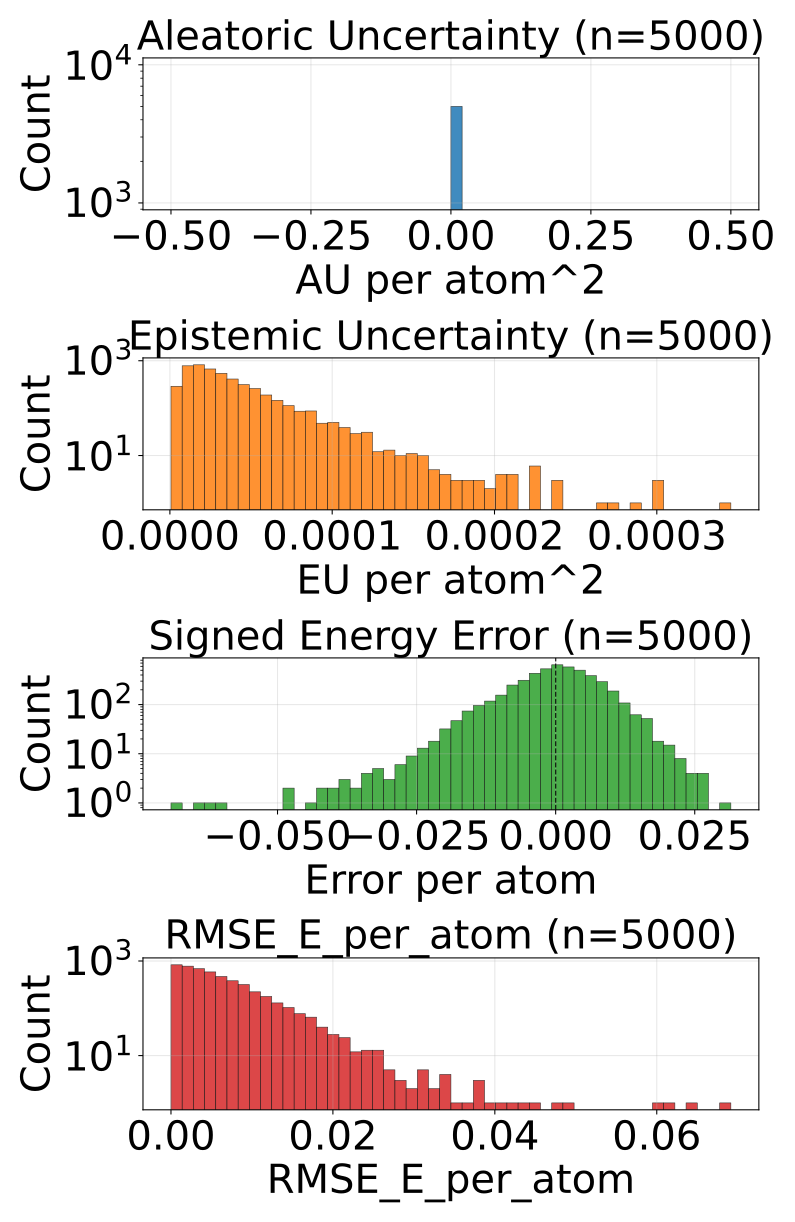

Source data for this figure (header and first rows):
config_index, num_atoms, ref_energy, pred_energy, error, sq_error, rmse_e_atom, aleatoric_var, epistemic_var, total_var
0, 20.0, -525.9, -525.9, 0.003296, 1.0862946510314941e-05, 0.003296, 0.0, 2.109631850544247e-06, 2.109631850544247e-06
1, 20.0, -525.8, -525.8, 0.002136, 4.563480615615845e-06, 0.002136, 0.0, 1.310408151766751e-05, 1.310408151766751e-05
2, 22.0, -613.4, -613.4, 0.001343, 1.8030405044555664e-06, 0.001343, 0.0, 3.0215828701329883e-06, 3.0215828701329883e-06
3, 22.0, -613.4, -613.4, 0.0009155, 8.381903171539307e-07, 0.0009155, 0.0, 1.2456625881895889e-05, 1.2456625881895889e-05
4, 23.0, -675.7, -675.7, 0.0001221, 1.4901161193847656e-08, 0.0001221, 0.0, 8.250028258771636e-06, 8.250028258771636e-06
5, 24.0, -732.7, -732.7, -0.0004272, 1.825392246246338e-07, 0.0004272, 0.0, 1.3947300431027543e-05, 1.3947300431027543e-05
6, 21.0, -598.2, -598.2, -0.01166, 0.0001359, 0.01166, 0.0, 3.415774699533358e-05, 3.415774699533358e-05
7, 22.0, -664, -664, 0.003235, 1.0464340448379517e-05, 0.003235, 0.0, 2.8539448976516724e-05, 2.8539448976516724e-05
8, 23.0, -724.1, -724.1, 0.006165, 3.8001686334609985e-05, 0.006165, 0.0, 4.0955842450784985e-06, 4.0955842450784985e-06
9, 23.0, -724, -724, 0.006897, 4.756823182106018e-05, 0.006897, 0.0, 1.7346441381960176e-05, 1.7346441381960176e-05
10, 22.0, -546.5, -546.5, -0.002258, 5.09992241859436e-06, 0.002258, 0.0, 9.17091983865248e-06, 9.17091983865248e-06
11, 24.0, -671.4, -671.4, -0.006226, 3.8757920265197754e-05, 0.006226, 0.0, 2.338402009627316e-05, 2.338402009627316e-05
12, 24.0, -671.4, -671.4, 0.001099, 1.2069940567016602e-06, 0.001099, 0.0, 1.9367969798622653e-05, 1.9367969798622653e-05
13, 24.0, -624.9, -624.9, -0.004028, 1.6227364540100098e-05, 0.004028, 0.0, 3.312006447231397e-05, 3.312006447231397e-05
14, 24.0, -563.6, -563.6, 0.001526, 2.3283064365386963e-06, 0.001526, 0.0, 4.583597183227539e-05, 4.583597183227539e-05
15, 24.0, -563.6, -563.6, 0.002075, 4.306435585021973e-06, 0.002075, 0.0, 1.7767586541594937e-05, 1.7767586541594937e-05
16, 25.0, -622.9, -622.9, 0.002441, 5.9604644775390625e-06, 0.002441, 0.0, 5.982071343169082e-06, 5.982071343169082e-06
17, 26.0, -677.7, -677.7, 0.0005493, 3.0174851417541504e-07, 0.0005493, 0.0, 1.955795960384421e-05, 1.955795960384421e-05
18, 23.0, -547.6, -547.6, 0.009033, 8.159875869750977e-05, 0.009033, 0.0, 1.6509369743289426e-05, 1.6509369743289426e-05
19, 25.0, -667.5, -667.5, -0.001526, 2.3283064365386963e-06, 0.001526, 0.0, 5.599111318588257e-06, 5.599111318588257e-06
20, 26.0, -720.5, -720.5, -0.0004272, 1.825392246246338e-07, 0.0004272, 0.0, 6.640702395088738e-06, 6.640702395088738e-06
21, 25.0, -564, -564, 0.002014, 4.056841135025024e-06, 0.002014, 0.0, 8.20159948489163e-06, 8.20159948489163e-06
22, 25.0, -564, -564, 0.001038, 1.0766088962554932e-06, 0.001038, 0.0, 7.965788427100051e-06, 7.965788427100051e-06
23, 26.0, -621, -621, 0.009583, 9.182468056678772e-05, 0.009583, 0.0, 1.5086867279023863e-05, 1.5086867279023863e-05
24, 27.0, -673.7, -673.7, -0.01239, 0.0001535, 0.01239, 0.0, 2.3533775674877688e-05, 2.3533775674877688e-05
25, 27.0, -673.8, -673.8, 0.006958, 4.8413872718811035e-05, 0.006958, 0.0, 9.176879757433198e-06, 9.176879757433198e-06
26, 26.0, -578.1, -578.1, 0.0005493, 3.0174851417541504e-07, 0.0005493, 0.0, 2.0206160115776584e-05, 2.0206160115776584e-05
27, 26.0, -578.1, -578.1, 0.002502, 6.2622129917144775e-06, 0.002502, 0.0, 3.1546875106869265e-05, 3.1546875106869265e-05
28, 27.0, -632.4, -632.4, -0.00238, 5.666166543960571e-06, 0.00238, 0.0, 1.2055597835569642e-05, 1.2055597835569642e-05
29, 26.0, -521.6, -521.6, 0.006165, 3.8001686334609985e-05, 0.006165, 0.0, 3.398209855731693e-06, 3.398209855731693e-06
30, 27.0, -578, -578, 0.004395, 1.9311904907226562e-05, 0.004395, 0.0, 1.1017732504114974e-05, 1.1017732504114974e-05
31, 27.0, -577.9, -577.9, 0.002747, 7.543712854385376e-06, 0.002747, 0.0, 3.2466276024933904e-05, 3.2466276024933904e-05
32, 28.0, -590.6, -590.6, 0.002014, 4.056841135025024e-06, 0.002014, 0.0, 5.5881218941067345e-06, 5.5881218941067345e-06
33, 29.0, -640.8, -640.8, -0.0001221, 1.4901161193847656e-08, 0.0001221, 0.0, 1.1136196917505004e-05, 1.1136196917505004e-05
34, 29.0, -640.8, -640.8, 0.001099, 1.2069940567016602e-06, 0.001099, 0.0, 1.147780585597502e-05, 1.147780585597502e-05
35, 33.0, -811.1, -811.1, 0.006653, 4.4260174036026e-05, 0.006653, 0.0, 3.893580287694931e-05, 3.893580287694931e-05
36, 33.0, -811.1, -811.1, 0.0116, 0.0001345, 0.0116, 0.0, 1.8116832507075742e-05, 1.8116832507075742e-05
37, 25.0, -505.1, -505.1, 0.007782, 6.055925041437149e-05, 0.007782, 0.0, 1.0137120625586249e-05, 1.0137120625586249e-05
38, 26.0, -564.4, -564.4, -0.005127, 2.6285648345947266e-05, 0.005127, 0.0, 7.037632258288795e-06, 7.037632258288795e-06
39, 26.0, -464.9, -464.9, -0.0004272, 1.825392246246338e-07, 0.0004272, 0.0, 3.2552052289247513e-06, 3.2552052289247513e-06
40, 27.0, -523.4, -523.4, -0.004028, 1.6227364540100098e-05, 0.004028, 0.0, 2.85981222987175e-05, 2.85981222987175e-05
41, 28.0, -577.8, -577.8, -0.007324, 5.364418029785156e-05, 0.007324, 0.0, 1.708846502879169e-05, 1.708846502879169e-05
42, 29.0, -628.4, -628.4, 0.002441, 5.9604644775390625e-06, 0.002441, 0.0, 1.4984235349402297e-05, 1.4984235349402297e-05
43, 28.0, -538, -538, 0.004944, 2.4441629648208618e-05, 0.004944, 0.0, 8.187629646272399e-06, 8.187629646272399e-06
44, 34.0, -771.4, -771.3, 0.004211, 1.7736107110977173e-05, 0.004211, 0.0, 2.8559938073158264e-05, 2.8559938073158264e-05
45, 34.0, -771.4, -771.4, -0.004211, 1.7736107110977173e-05, 0.004211, 0.0, 6.43264502286911e-06, 6.43264502286911e-06
46, 26.0, -408.3, -408.3, 0.006805, 4.631374031305313e-05, 0.006805, 0.0, 2.1611154807033017e-05, 2.1611154807033017e-05
47, 26.0, -408.3, -408.3, -0.003326, 1.10650435090065e-05, 0.003326, 0.0, 1.7290887626586482e-05, 1.7290887626586482e-05
48, 26.0, -408.3, -408.3, 0.002594, 6.728805601596832e-06, 0.002594, 0.0, 1.4381856090039946e-05, 1.4381856090039946e-05
49, 28.0, -485.4, -485.4, -0.01309, 0.0001714, 0.01309, 0.0, 8.20215791463852e-06, 8.20215791463852e-06
50, 29.0, -539.2, -539.2, -0.02167, 0.0004695, 0.02167, 0.0, 3.060419112443924e-05, 3.060419112443924e-05
51, 30.0, -589.5, -589.5, 0.01111, 0.0001234, 0.01111, 0.0, 6.710738034598762e-06, 6.710738034598762e-06
52, 30.0, -589.5, -589.5, 0.0006104, 3.725290298461914e-07, 0.0006104, 0.0, 1.2007169061689638e-05, 1.2007169061689638e-05
53, 33.0, -721.9, -721.9, -0.01147, 0.0001317, 0.01147, 0.0, 1.60759318532655e-05, 1.60759318532655e-05
54, 33.0, -721.9, -721.9, -0.004089, 1.6722828149795532e-05, 0.004089, 0.0, 2.251937985420227e-05, 2.251937985420227e-05
55, 35.0, -797.5, -797.5, 0.00116, 1.344829797744751e-06, 0.00116, 0.0, 7.644668585271575e-06, 7.644668585271575e-06
56, 35.0, -797.6, -797.6, -0.004028, 1.6227364540100098e-05, 0.004028, 0.0, 1.5229731616273057e-05, 1.5229731616273057e-05
57, 30.0, -552.3, -552.3, 0.002075, 4.306435585021973e-06, 0.002075, 0.0, 8.153486851369962e-05, 8.153486851369962e-05
58, 34.0, -728.1, -728.1, -0.0007935, 6.295740604400635e-07, 0.0007935, 0.0, 1.3461709386319853e-05, 1.3461709386319853e-05
59, 34.0, -728, -728, -0.001709, 2.9206275939941406e-06, 0.001709, 0.0, 9.05785691429628e-06, 9.05785691429628e-06
... 4,940 more rows
